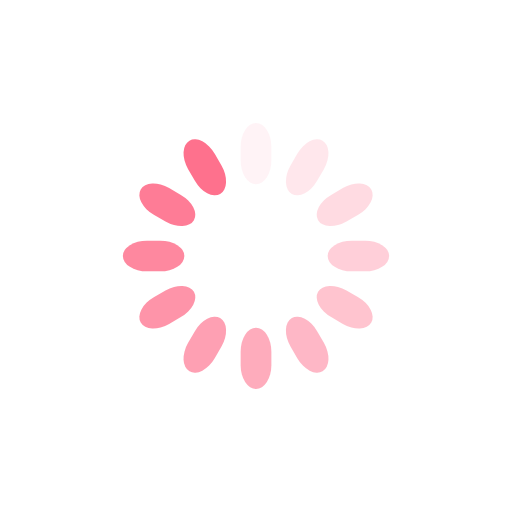
t = 0.00 s
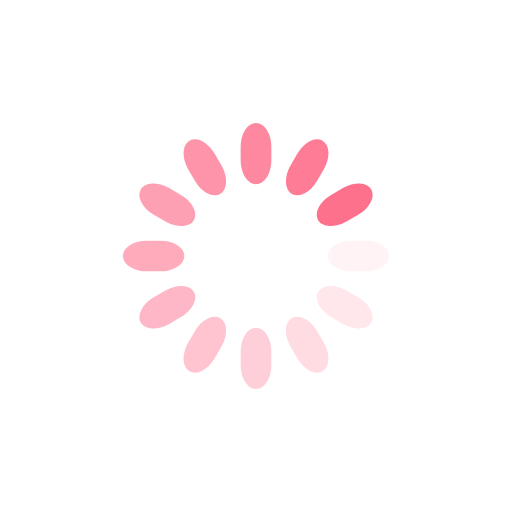
t = 0.25 s
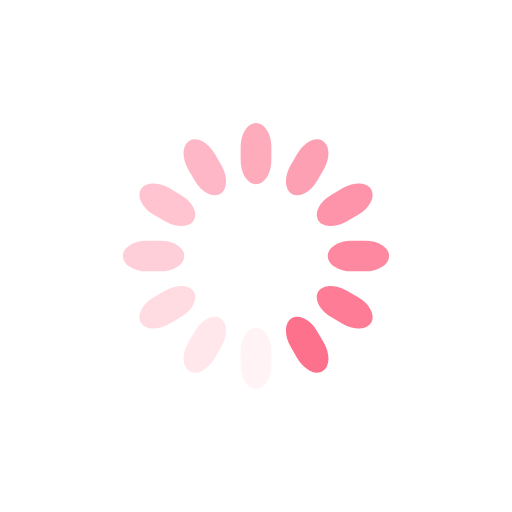
t = 0.50 s
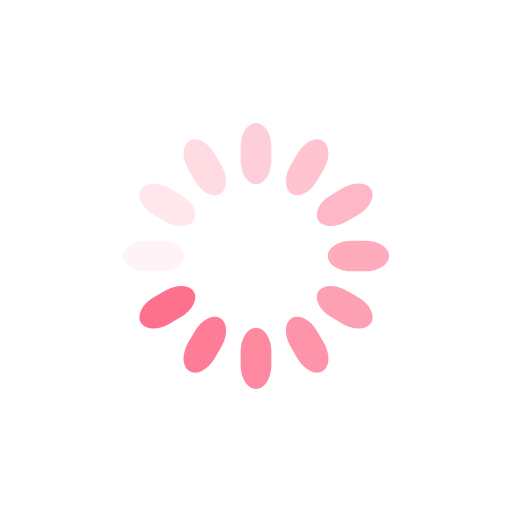
t = 0.75 s

The animated SVG that drew these frames (rendered in a browser with its animation timeline set to each time). Animation: 12 SMIL elements (animate=12); one cycle of 1.00 s, repeats indefinitely.

<?xml version="1.0" encoding="utf-8"?>
<svg xmlns="http://www.w3.org/2000/svg" xmlns:xlink="http://www.w3.org/1999/xlink" style="margin: auto; background: rgb(255, 255, 255); display: block; shape-rendering: auto;" width="51px" height="51px" viewBox="0 0 100 100" preserveAspectRatio="xMidYMid">
<g transform="rotate(0 50 50)">
  <rect x="47" y="24" rx="3" ry="4.68" width="6" height="12" fill="#fe718d">
    <animate attributeName="opacity" values="1;0" keyTimes="0;1" dur="1s" begin="-0.9166666666666666s" repeatCount="indefinite"></animate>
  </rect>
</g><g transform="rotate(30 50 50)">
  <rect x="47" y="24" rx="3" ry="4.68" width="6" height="12" fill="#fe718d">
    <animate attributeName="opacity" values="1;0" keyTimes="0;1" dur="1s" begin="-0.8333333333333334s" repeatCount="indefinite"></animate>
  </rect>
</g><g transform="rotate(60 50 50)">
  <rect x="47" y="24" rx="3" ry="4.68" width="6" height="12" fill="#fe718d">
    <animate attributeName="opacity" values="1;0" keyTimes="0;1" dur="1s" begin="-0.75s" repeatCount="indefinite"></animate>
  </rect>
</g><g transform="rotate(90 50 50)">
  <rect x="47" y="24" rx="3" ry="4.68" width="6" height="12" fill="#fe718d">
    <animate attributeName="opacity" values="1;0" keyTimes="0;1" dur="1s" begin="-0.6666666666666666s" repeatCount="indefinite"></animate>
  </rect>
</g><g transform="rotate(120 50 50)">
  <rect x="47" y="24" rx="3" ry="4.68" width="6" height="12" fill="#fe718d">
    <animate attributeName="opacity" values="1;0" keyTimes="0;1" dur="1s" begin="-0.5833333333333334s" repeatCount="indefinite"></animate>
  </rect>
</g><g transform="rotate(150 50 50)">
  <rect x="47" y="24" rx="3" ry="4.68" width="6" height="12" fill="#fe718d">
    <animate attributeName="opacity" values="1;0" keyTimes="0;1" dur="1s" begin="-0.5s" repeatCount="indefinite"></animate>
  </rect>
</g><g transform="rotate(180 50 50)">
  <rect x="47" y="24" rx="3" ry="4.68" width="6" height="12" fill="#fe718d">
    <animate attributeName="opacity" values="1;0" keyTimes="0;1" dur="1s" begin="-0.4166666666666667s" repeatCount="indefinite"></animate>
  </rect>
</g><g transform="rotate(210 50 50)">
  <rect x="47" y="24" rx="3" ry="4.68" width="6" height="12" fill="#fe718d">
    <animate attributeName="opacity" values="1;0" keyTimes="0;1" dur="1s" begin="-0.3333333333333333s" repeatCount="indefinite"></animate>
  </rect>
</g><g transform="rotate(240 50 50)">
  <rect x="47" y="24" rx="3" ry="4.68" width="6" height="12" fill="#fe718d">
    <animate attributeName="opacity" values="1;0" keyTimes="0;1" dur="1s" begin="-0.25s" repeatCount="indefinite"></animate>
  </rect>
</g><g transform="rotate(270 50 50)">
  <rect x="47" y="24" rx="3" ry="4.68" width="6" height="12" fill="#fe718d">
    <animate attributeName="opacity" values="1;0" keyTimes="0;1" dur="1s" begin="-0.16666666666666666s" repeatCount="indefinite"></animate>
  </rect>
</g><g transform="rotate(300 50 50)">
  <rect x="47" y="24" rx="3" ry="4.68" width="6" height="12" fill="#fe718d">
    <animate attributeName="opacity" values="1;0" keyTimes="0;1" dur="1s" begin="-0.08333333333333333s" repeatCount="indefinite"></animate>
  </rect>
</g><g transform="rotate(330 50 50)">
  <rect x="47" y="24" rx="3" ry="4.68" width="6" height="12" fill="#fe718d">
    <animate attributeName="opacity" values="1;0" keyTimes="0;1" dur="1s" begin="0s" repeatCount="indefinite"></animate>
  </rect>
</g>
<!-- [ldio] generated by https://loading.io/ --></svg>
